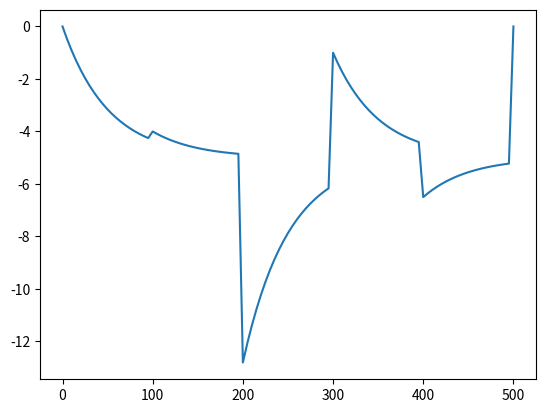

Source code (Python):
import numpy as np
import math
import matplotlib.pyplot as plt


A=0
B=500
N=101
Delta= (B-A)/(N-1)
discretization_indexes = np.arange(N)
discretization = discretization_indexes*Delta


mu=-5
a=50
sigma2=12

observation_indexes = [0,20,40,60,80,100]
depth = np.array([0,-4,-12.8,-1,-6.5,0])

unknown_indexes=list(set(discretization_indexes)-set(observation_indexes))

#Question 1
def covariance(d,a,v):
    return v*np.exp(-np.abs(d)/a)


#Question 2
def distance(discretization):
    n=len(discretization)
    D=np.zeros((n,n))
    for i in range(n):
        for j in range(n):
            D[i][j]=np.abs(discretization[i]-discretization[j])
    return D

distance_matrix=distance(discretization)

#Question 3

def extraction(M,lines,columns):
    #cette fonction est aussi utilisée dans la question 4
    L=M[lines]   #L est la matrice des lignes qu'on veut extraire
    n=len(lines)
    m=len(columns)
    N=np.zeros((n,m))
    for i in range(m):
        N[i]=L[i][columns]
    return N

def gauss(unknown_indexes):
    n=len(unknown_indexes)
    return np.random.normal(0,1,n)

def cholesky(A):
    """Renvoie une matrice B telle que B.B^T=A """
    return np.linalg.cholesky(A)

def simulation(mu,sigma2,a,unknown_indexes):
    n=len(unknown_indexes)
    Y=gauss(unknown_indexes)
    M=mu*np.ones(n)
    C=covariance(extraction(distance_matrix,unknown_indexes,unknown_indexes),a,sigma2)
    R=cholesky(C)
    return M+R.dot(Y)

C=covariance(distance_matrix,a,sigma2)

#Question 4


def ext_cov_observations(M):
    """Extrait la matrice de covariance entre les observations à partir de M """
    return extraction(M,observation_indexes,observation_indexes)


def ext_cov_observations_unkuwns(M):
    """Extrait la matrice de covariance entre les observations et les inconnues à partir de M """
    return extraction(M,observation_indexes,unknown_indexes)

def ext_cov_unkuwns(M):
    """Extrait la matrice de covariance entre les inconnues à partir de M """
    return extraction(M,unknown_indexes,unknown_indexes)

#Question 5

"""def loi_condi_sachant_observation(x,y):
    C=covariance(distance_matrix,a,sigma2)
    CX=ext_cov_unkuwns(C)
    CY=ext_cov_observations(C)
    CXY= ext_cov_observations_unkuwns(C)
    CSx = CX - (CXY.dot(numpy.linalg.inv(CY))).dot(CXY)
    n=len(y)
    Psi=mu*np.ones(N-n+1)- (CXY.dot(numpy.linalg.inv(CY))).dot(y-u*np.ones(N-n+1))
    det=numpy.linalg.det(CSx)
    return (np.exp((-0.5*np.transpose(x-psi).dot(numpy.linalg.inv(CSx))).dot(x-psi)))/(((2*np.pi)**((N-n+2)/2))*((det)**0.5))""" #C'est la methode de calcul directe saans utiliser la 3 question théorique

def esp_cond(depth,mu):
    n=len(observation_indexes)
    C=covariance(distance_matrix,a,sigma2)
    R=cholesky(C)
    R_observation=extraction(R,observation_indexes,observation_indexes)
    standard_normal_observation=np.linalg.solve(R_observation,depth-np.array([mu]*n)) #C'est les valeurs de Y[i] (pour i dans observation_indexes) pour lesquelles Z[i]=l'observation
    Y=np.array([0.0]*N)
    for i in range(n):
        Y[observation_indexes[i]]=standard_normal_observation[i]
    return np.array([mu]*N)+R.dot(Y)

esp=esp_cond(depth,mu)

plt.plot(discretization,esp)
plt.show()






